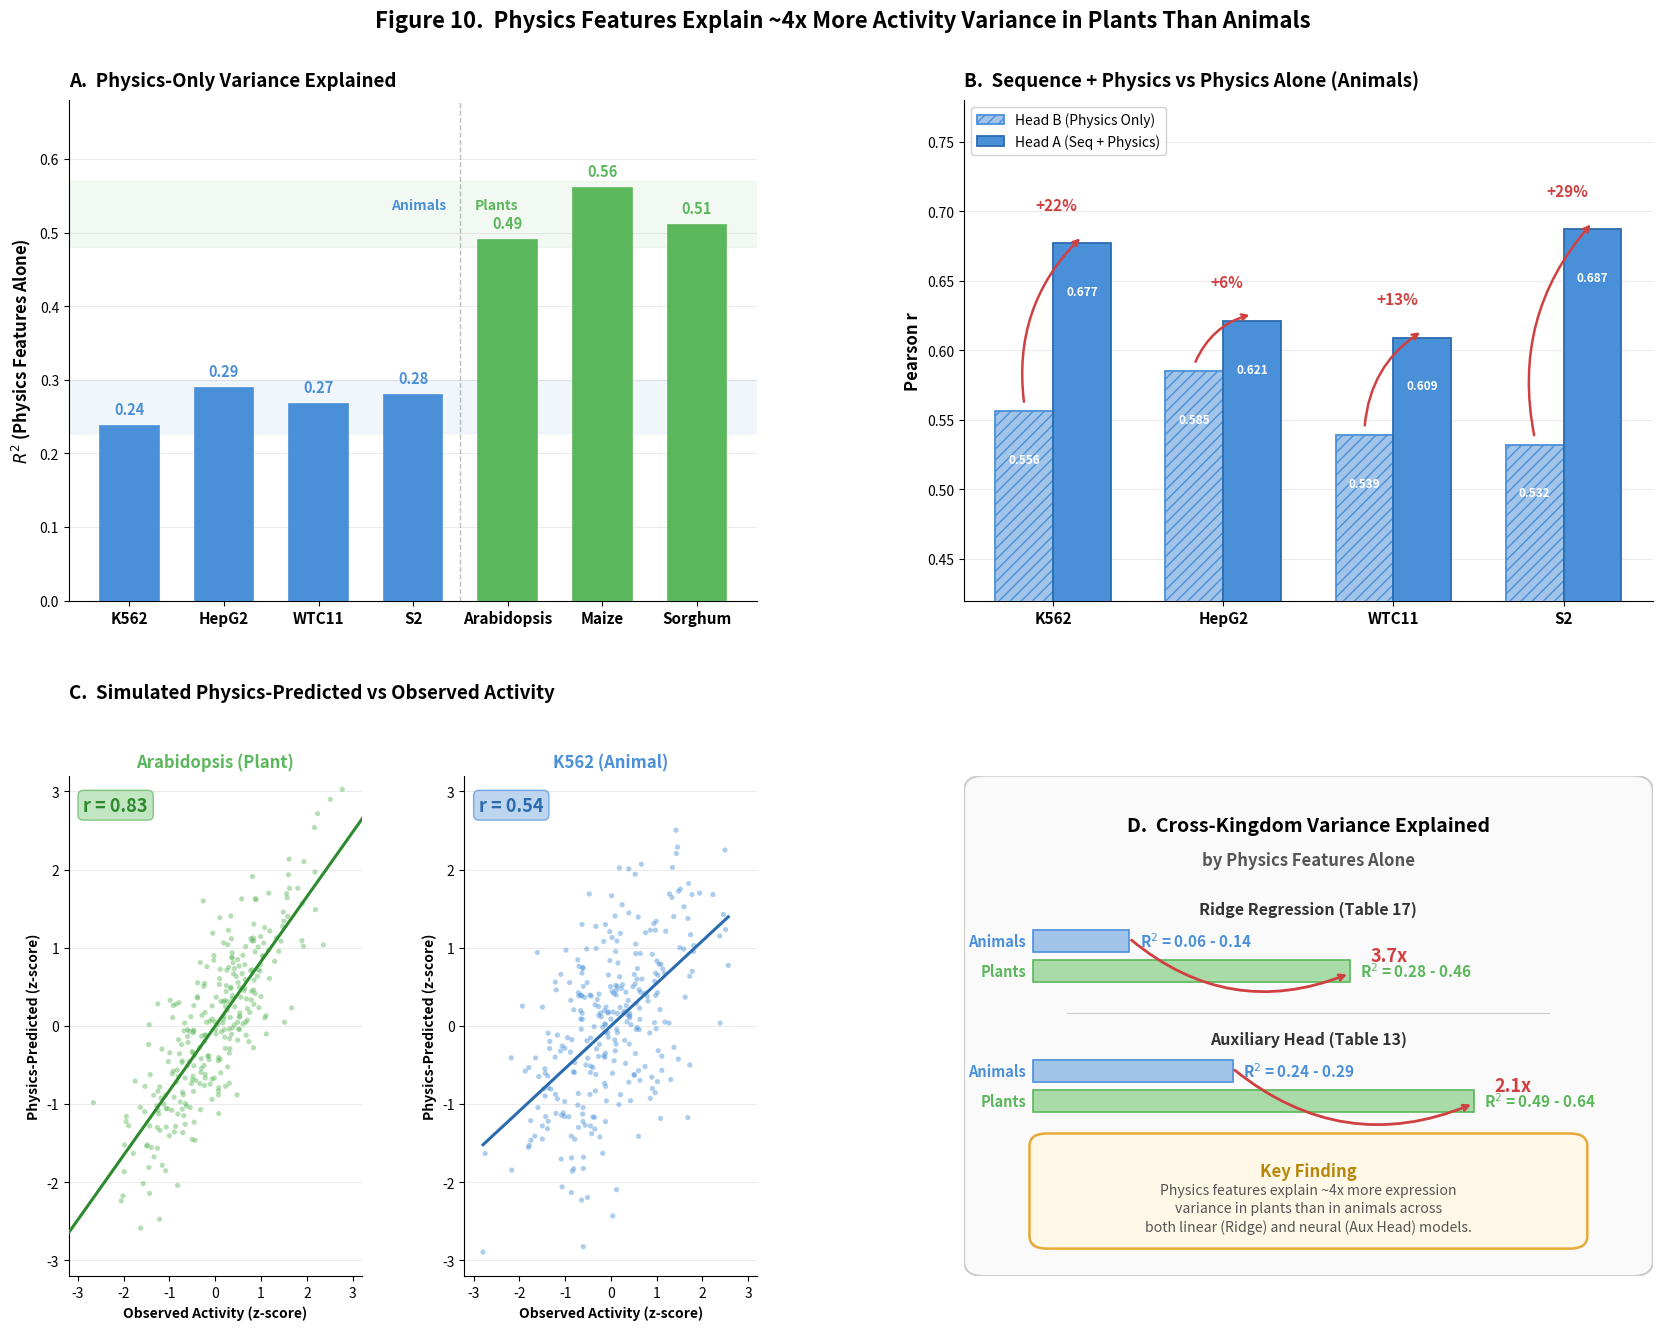

Reproduce this figure in Python. (Note: this script raises an exception after producing the figure.)
#!/usr/bin/env python3
"""
Figure 10. Physics Features as Activity Predictors: Comparison Across Organisms.

4-panel composite figure for paper.
Data from Table 13 (Auxiliary Head Performance) and Table 17 (Ridge Regression).
"""

import matplotlib
matplotlib.use('Agg')
import matplotlib.pyplot as plt
import matplotlib.patches as mpatches
import matplotlib.gridspec as gridspec
import numpy as np

# ── Colour palette ──────────────────────────────────────────────────────────
ANIMAL_BLUE   = '#4A90D9'
ANIMAL_LIGHT  = '#A3C4E9'
PLANT_GREEN   = '#5BB75B'
PLANT_LIGHT   = '#A8DBA8'
GREY_BG       = '#F5F5F5'

# ── Data ────────────────────────────────────────────────────────────────────
# Table 13 - Auxiliary Head Performance (animal datasets)
datasets_animal = ['K562', 'HepG2', 'WTC11', 'S2']
head_b_r       = [0.556, 0.585, 0.539, 0.532]   # Physics Only (Head B)
head_a_r       = [0.677, 0.621, 0.609, 0.687]   # Seq + Physics (Head A)
r2_physics_animal = [0.237, 0.289, 0.267, 0.279] # Aux-head R^2 from physics
improvement_pct   = [22, 6, 13, 29]

# Plant estimates (aux head)
datasets_plant = ['Arabidopsis', 'Maize', 'Sorghum']
plant_r        = [0.75, 0.75, 0.75]
plant_r2       = [0.49, 0.56, 0.51]

# Table 17 - Ridge Regression R^2 (physics-only baseline)
ridge_animal_range = (0.06, 0.14)
ridge_plant_range  = (0.28, 0.46)
aux_animal_range   = (0.24, 0.29)
aux_plant_range    = (0.49, 0.64)

# ── Helper ──────────────────────────────────────────────────────────────────
def despine(ax):
    ax.spines['top'].set_visible(False)
    ax.spines['right'].set_visible(False)
    ax.grid(axis='y', alpha=0.3, linewidth=0.6)


# ── Figure layout ───────────────────────────────────────────────────────────
fig = plt.figure(figsize=(18, 14), facecolor='white')
gs = gridspec.GridSpec(2, 2, hspace=0.35, wspace=0.30,
                       left=0.07, right=0.95, top=0.90, bottom=0.06)

# ═════════════════════════════════════════════════════════════════════════════
# PANEL A – R^2 from physics features alone, all datasets
# ═════════════════════════════════════════════════════════════════════════════
ax_a = fig.add_subplot(gs[0, 0])

all_labels = datasets_animal + datasets_plant
all_r2     = r2_physics_animal + plant_r2
colours    = [ANIMAL_BLUE]*len(datasets_animal) + [PLANT_GREEN]*len(datasets_plant)
edge_cols  = [ANIMAL_BLUE]*len(datasets_animal) + [PLANT_GREEN]*len(datasets_plant)

x_pos = np.arange(len(all_labels))
bars_a = ax_a.bar(x_pos, all_r2, color=colours, edgecolor=edge_cols,
                  linewidth=1.2, width=0.62, zorder=3)

# Value labels on top of bars
for i, (val, bar) in enumerate(zip(all_r2, bars_a)):
    ax_a.text(bar.get_x() + bar.get_width()/2, val + 0.012,
              f'{val:.2f}', ha='center', va='bottom',
              fontsize=10.5, fontweight='bold',
              color=colours[i])

# Kingdom separation line
sep_x = len(datasets_animal) - 0.5
ax_a.axvline(sep_x, color='grey', ls='--', lw=1.0, alpha=0.5, zorder=2)
ax_a.text(sep_x - 0.15, max(all_r2)*0.95, 'Animals', ha='right',
          fontsize=10, color=ANIMAL_BLUE, fontstyle='italic', fontweight='bold')
ax_a.text(sep_x + 0.15, max(all_r2)*0.95, 'Plants', ha='left',
          fontsize=10, color=PLANT_GREEN, fontstyle='italic', fontweight='bold')

# Draw a bracket / shaded region to emphasise the gap
ax_a.axhspan(min(r2_physics_animal)-0.01, max(r2_physics_animal)+0.01,
             color=ANIMAL_LIGHT, alpha=0.15, zorder=1)
ax_a.axhspan(min(plant_r2)-0.01, max(plant_r2)+0.01,
             color=PLANT_LIGHT, alpha=0.15, zorder=1)

ax_a.set_xticks(x_pos)
ax_a.set_xticklabels(all_labels, fontsize=11, fontweight='bold')
ax_a.set_ylabel(r'$R^2$ (Physics Features Alone)', fontsize=12, fontweight='bold')
ax_a.set_ylim(0, 0.68)
ax_a.set_title('A.  Physics-Only Variance Explained', fontsize=13.5,
               fontweight='bold', loc='left', pad=10)
despine(ax_a)

# ═════════════════════════════════════════════════════════════════════════════
# PANEL B – Grouped bars: Head B vs Head A  (animal datasets)
# ═════════════════════════════════════════════════════════════════════════════
ax_b = fig.add_subplot(gs[0, 1])

x_b = np.arange(len(datasets_animal))
w   = 0.34

bars_hb = ax_b.bar(x_b - w/2, head_b_r, w, label='Head B (Physics Only)',
                   color=ANIMAL_LIGHT, edgecolor=ANIMAL_BLUE, linewidth=1.3,
                   hatch='///', zorder=3)
bars_ha = ax_b.bar(x_b + w/2, head_a_r, w, label='Head A (Seq + Physics)',
                   color=ANIMAL_BLUE, edgecolor='#2B6CB0', linewidth=1.3,
                   zorder=3)

# Improvement annotations
for i, (hb, ha, pct) in enumerate(zip(head_b_r, head_a_r, improvement_pct)):
    mid_y = (hb + ha) / 2
    ax_b.annotate('', xy=(x_b[i] + w/2, ha + 0.005),
                  xytext=(x_b[i] - w/2, hb + 0.005),
                  arrowprops=dict(arrowstyle='->', color='#D04040',
                                  lw=1.8, connectionstyle='arc3,rad=-0.25'))
    ax_b.text(x_b[i] + 0.02, max(hb, ha) + 0.022,
              f'+{pct}%', ha='center', va='bottom',
              fontsize=11, fontweight='bold', color='#D04040')

# Value labels
for bar_set, offset in [(bars_hb, -0.005), (bars_ha, -0.005)]:
    for bar in bar_set:
        h = bar.get_height()
        ax_b.text(bar.get_x() + bar.get_width()/2, h + offset - 0.025,
                  f'{h:.3f}', ha='center', va='top',
                  fontsize=8.5, fontweight='bold', color='white')

ax_b.set_xticks(x_b)
ax_b.set_xticklabels(datasets_animal, fontsize=11, fontweight='bold')
ax_b.set_ylabel('Pearson r', fontsize=12, fontweight='bold')
ax_b.set_ylim(0.42, 0.78)
ax_b.legend(fontsize=10, loc='upper left', framealpha=0.9,
            edgecolor='#CCCCCC')
ax_b.set_title('B.  Sequence + Physics vs Physics Alone (Animals)',
               fontsize=13.5, fontweight='bold', loc='left', pad=10)
despine(ax_b)

# ═════════════════════════════════════════════════════════════════════════════
# PANEL C – Simulated scatters: plant (tight) vs animal (loose)
# ═════════════════════════════════════════════════════════════════════════════
gs_c = gridspec.GridSpecFromSubplotSpec(1, 2, subplot_spec=gs[1, 0],
                                         wspace=0.35)
np.random.seed(42)
n_pts = 300

# --- Plant scatter (r ~ 0.75) ---
ax_c1 = fig.add_subplot(gs_c[0])
true_plant = np.random.randn(n_pts)
noise_plant = np.random.randn(n_pts) * 0.68   # tuned for r ~ 0.75
pred_plant = true_plant + noise_plant
# standardise
true_plant = (true_plant - true_plant.mean()) / true_plant.std()
pred_plant = (pred_plant - pred_plant.mean()) / pred_plant.std()
r_plant = np.corrcoef(true_plant, pred_plant)[0, 1]

ax_c1.scatter(true_plant, pred_plant, s=14, alpha=0.45,
              color=PLANT_GREEN, edgecolors='none', zorder=3)
# regression line
m, b = np.polyfit(true_plant, pred_plant, 1)
xs = np.linspace(true_plant.min(), true_plant.max(), 50)
ax_c1.plot(xs, m*xs + b, color='#2D8A2D', lw=2.2, zorder=4)
ax_c1.set_xlabel('Observed Activity (z-score)', fontsize=10, fontweight='bold')
ax_c1.set_ylabel('Physics-Predicted (z-score)', fontsize=10, fontweight='bold')
ax_c1.set_title('Arabidopsis (Plant)', fontsize=12, fontweight='bold',
                color=PLANT_GREEN)
ax_c1.text(0.05, 0.93, f'r = {r_plant:.2f}', transform=ax_c1.transAxes,
           fontsize=13, fontweight='bold', color='#2D8A2D',
           bbox=dict(boxstyle='round,pad=0.3', facecolor=PLANT_LIGHT,
                     edgecolor=PLANT_GREEN, alpha=0.7))
despine(ax_c1)
ax_c1.set_xlim(-3.2, 3.2)
ax_c1.set_ylim(-3.2, 3.2)

# --- Animal scatter (r ~ 0.55) ---
ax_c2 = fig.add_subplot(gs_c[1])
true_animal = np.random.randn(n_pts)
noise_animal = np.random.randn(n_pts) * 1.50   # tuned for r ~ 0.55
pred_animal = true_animal + noise_animal
true_animal = (true_animal - true_animal.mean()) / true_animal.std()
pred_animal = (pred_animal - pred_animal.mean()) / pred_animal.std()
r_animal = np.corrcoef(true_animal, pred_animal)[0, 1]

ax_c2.scatter(true_animal, pred_animal, s=14, alpha=0.45,
              color=ANIMAL_BLUE, edgecolors='none', zorder=3)
m2, b2 = np.polyfit(true_animal, pred_animal, 1)
xs2 = np.linspace(true_animal.min(), true_animal.max(), 50)
ax_c2.plot(xs2, m2*xs2 + b2, color='#2B6CB0', lw=2.2, zorder=4)
ax_c2.set_xlabel('Observed Activity (z-score)', fontsize=10, fontweight='bold')
ax_c2.set_ylabel('Physics-Predicted (z-score)', fontsize=10, fontweight='bold')
ax_c2.set_title('K562 (Animal)', fontsize=12, fontweight='bold',
                color=ANIMAL_BLUE)
ax_c2.text(0.05, 0.93, f'r = {r_animal:.2f}', transform=ax_c2.transAxes,
           fontsize=13, fontweight='bold', color='#2B6CB0',
           bbox=dict(boxstyle='round,pad=0.3', facecolor=ANIMAL_LIGHT,
                     edgecolor=ANIMAL_BLUE, alpha=0.7))
despine(ax_c2)
ax_c2.set_xlim(-3.2, 3.2)
ax_c2.set_ylim(-3.2, 3.2)

# Panel C super-title
fig.text(0.07, 0.47, 'C.  Simulated Physics-Predicted vs Observed Activity',
         fontsize=13.5, fontweight='bold', va='bottom')

# ═════════════════════════════════════════════════════════════════════════════
# PANEL D – Summary / Annotation panel
# ═════════════════════════════════════════════════════════════════════════════
ax_d = fig.add_subplot(gs[1, 1])
ax_d.set_xlim(0, 10)
ax_d.set_ylim(0, 10)
ax_d.axis('off')

# Background box
fancy = mpatches.FancyBboxPatch((0.3, 0.3), 9.4, 9.4,
                                 boxstyle="round,pad=0.3",
                                 facecolor='#FAFAFA', edgecolor='#CCCCCC',
                                 linewidth=1.5)
ax_d.add_patch(fancy)

# Title
ax_d.text(5, 9.2, 'D.  Cross-Kingdom Variance Explained',
          ha='center', va='top', fontsize=14, fontweight='bold')
ax_d.text(5, 8.5, 'by Physics Features Alone',
          ha='center', va='top', fontsize=12, fontweight='bold',
          color='#555555')

# ── Ridge Regression section ────
ax_d.text(5, 7.5, 'Ridge Regression (Table 17)', ha='center', va='top',
          fontsize=11.5, fontweight='bold', color='#333333',
          fontstyle='italic')

# Animal Ridge bar
bar_y_ridge_a = 6.7
ax_d.barh(bar_y_ridge_a, ridge_animal_range[1] * 10, height=0.45,
          left=1.0, color=ANIMAL_LIGHT, edgecolor=ANIMAL_BLUE, linewidth=1.2,
          zorder=3)
# show range
ax_d.text(1.0 + ridge_animal_range[1]*10 + 0.15, bar_y_ridge_a,
          f'R$^2$ = {ridge_animal_range[0]:.2f} - {ridge_animal_range[1]:.2f}',
          va='center', fontsize=11, fontweight='bold', color=ANIMAL_BLUE)
ax_d.text(0.9, bar_y_ridge_a, 'Animals', va='center', ha='right',
          fontsize=10.5, fontweight='bold', color=ANIMAL_BLUE)

# Plant Ridge bar
bar_y_ridge_p = 6.1
ax_d.barh(bar_y_ridge_p, ridge_plant_range[1] * 10, height=0.45,
          left=1.0, color=PLANT_LIGHT, edgecolor=PLANT_GREEN, linewidth=1.2,
          zorder=3)
ax_d.text(1.0 + ridge_plant_range[1]*10 + 0.15, bar_y_ridge_p,
          f'R$^2$ = {ridge_plant_range[0]:.2f} - {ridge_plant_range[1]:.2f}',
          va='center', fontsize=11, fontweight='bold', color=PLANT_GREEN)
ax_d.text(0.9, bar_y_ridge_p, 'Plants', va='center', ha='right',
          fontsize=10.5, fontweight='bold', color=PLANT_GREEN)

# Fold-change annotation for Ridge
ratio_ridge = np.mean(ridge_plant_range) / np.mean(ridge_animal_range)
ax_d.annotate('', xy=(1.0 + ridge_plant_range[1]*10, bar_y_ridge_p - 0.05),
              xytext=(1.0 + ridge_animal_range[1]*10, bar_y_ridge_a + 0.05),
              arrowprops=dict(arrowstyle='->', color='#D04040', lw=2.0,
                              connectionstyle='arc3,rad=0.3'))
ax_d.text(1.0 + ridge_plant_range[1]*10 + 0.3, (bar_y_ridge_a + bar_y_ridge_p)/2,
          f'{ratio_ridge:.1f}x', fontsize=13, fontweight='bold',
          color='#D04040', va='center')

# ── Auxiliary Head section ────
ax_d.plot([1.5, 8.5], [5.25, 5.25], color='#CCCCCC', lw=0.8)
ax_d.text(5, 4.9, 'Auxiliary Head (Table 13)', ha='center', va='top',
          fontsize=11.5, fontweight='bold', color='#333333',
          fontstyle='italic')

# Animal Aux bar
bar_y_aux_a = 4.1
ax_d.barh(bar_y_aux_a, aux_animal_range[1] * 10, height=0.45,
          left=1.0, color=ANIMAL_LIGHT, edgecolor=ANIMAL_BLUE, linewidth=1.2,
          zorder=3)
ax_d.text(1.0 + aux_animal_range[1]*10 + 0.15, bar_y_aux_a,
          f'R$^2$ = {aux_animal_range[0]:.2f} - {aux_animal_range[1]:.2f}',
          va='center', fontsize=11, fontweight='bold', color=ANIMAL_BLUE)
ax_d.text(0.9, bar_y_aux_a, 'Animals', va='center', ha='right',
          fontsize=10.5, fontweight='bold', color=ANIMAL_BLUE)

# Plant Aux bar
bar_y_aux_p = 3.5
ax_d.barh(bar_y_aux_p, aux_plant_range[1] * 10, height=0.45,
          left=1.0, color=PLANT_LIGHT, edgecolor=PLANT_GREEN, linewidth=1.2,
          zorder=3)
ax_d.text(1.0 + aux_plant_range[1]*10 + 0.15, bar_y_aux_p,
          f'R$^2$ = {aux_plant_range[0]:.2f} - {aux_plant_range[1]:.2f}',
          va='center', fontsize=11, fontweight='bold', color=PLANT_GREEN)
ax_d.text(0.9, bar_y_aux_p, 'Plants', va='center', ha='right',
          fontsize=10.5, fontweight='bold', color=PLANT_GREEN)

# Fold-change annotation for Aux
ratio_aux = np.mean(aux_plant_range) / np.mean(aux_animal_range)
ax_d.annotate('', xy=(1.0 + aux_plant_range[1]*10, bar_y_aux_p - 0.05),
              xytext=(1.0 + aux_animal_range[1]*10, bar_y_aux_a + 0.05),
              arrowprops=dict(arrowstyle='->', color='#D04040', lw=2.0,
                              connectionstyle='arc3,rad=0.3'))
ax_d.text(1.0 + aux_plant_range[1]*10 + 0.3, (bar_y_aux_a + bar_y_aux_p)/2,
          f'{ratio_aux:.1f}x', fontsize=13, fontweight='bold',
          color='#D04040', va='center')

# Key insight box
insight_box = mpatches.FancyBboxPatch((1.2, 0.8), 7.6, 1.8,
                                       boxstyle="round,pad=0.25",
                                       facecolor='#FFF8E7',
                                       edgecolor='#E8A838',
                                       linewidth=1.8)
ax_d.add_patch(insight_box)
ax_d.text(5, 2.1, 'Key Finding', ha='center', va='center',
          fontsize=12, fontweight='bold', color='#B8860B')
ax_d.text(5, 1.35, 'Physics features explain ~4x more expression\n'
                    'variance in plants than in animals across\n'
                    'both linear (Ridge) and neural (Aux Head) models.',
          ha='center', va='center', fontsize=10.2, color='#555555',
          linespacing=1.4)

# ═════════════════════════════════════════════════════════════════════════════
# Super-title
# ═════════════════════════════════════════════════════════════════════════════
fig.suptitle('Figure 10.  Physics Features Explain ~4x More Activity '
             'Variance in Plants Than Animals',
             fontsize=16, fontweight='bold', y=0.965)

# ═════════════════════════════════════════════════════════════════════════════
# Save
# ═════════════════════════════════════════════════════════════════════════════
out_base = '/home/<user>/sequence_optimization/FUSEMAP/presentation_figures/figure10_physics_activity_predictors'
fig.savefig(out_base + '.png', dpi=200, bbox_inches='tight',
            facecolor='white', edgecolor='none')
fig.savefig(out_base + '.pdf', bbox_inches='tight',
            facecolor='white', edgecolor='none')
plt.close(fig)
print(f'Saved: {out_base}.png')
print(f'Saved: {out_base}.pdf')
